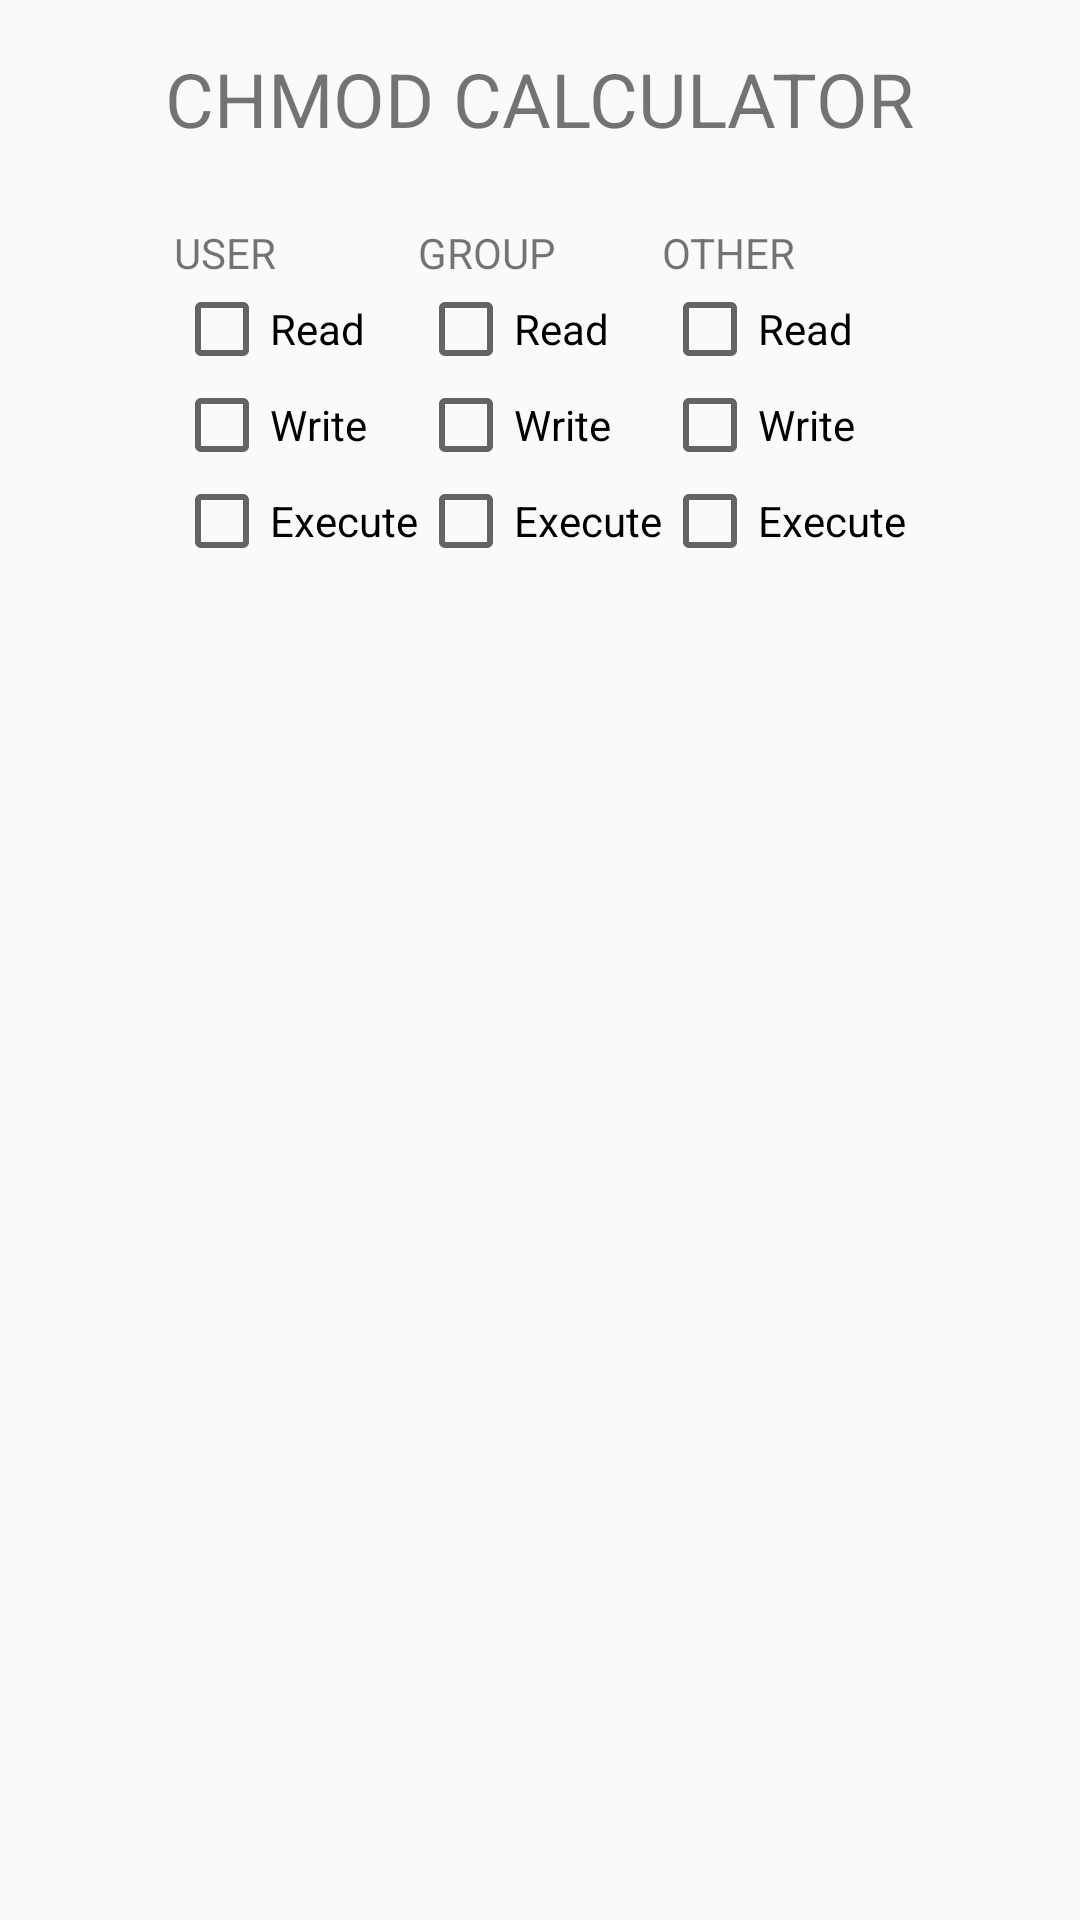

Write the Android layout XML for this screen, with the resource values it uses.
<!-- AndroidManifest.xml: application theme AppTheme -->
<!-- res/layout/activity_main.xml -->
<?xml version="1.0" encoding="utf-8"?>
<LinearLayout xmlns:android="http://schemas.android.com/apk/res/android"
    xmlns:app="http://schemas.android.com/apk/res-auto"
    xmlns:tools="http://schemas.android.com/tools"
    android:layout_width="match_parent"
    android:layout_height="match_parent"
    tools:context="com.example.yatusabes.chmodcalculator.MainActivity"
    android:orientation="vertical"
    android:paddingLeft="16dp"
    android:paddingRight="16dp"
    android:paddingTop="16dp"
    >

    <TextView
        android:layout_width="wrap_content"
        android:layout_height="wrap_content"
        android:text="Chmod Calculator"
        android:layout_gravity="center"
        android:layout_marginBottom="25dp"
        android:textSize="25sp"
        android:textAllCaps="true"
        />

    <LinearLayout
        android:layout_width="wrap_content"
        android:layout_height="wrap_content"
        android:orientation="horizontal"
        android:layout_gravity="center">

        <LinearLayout
            android:layout_width="wrap_content"
            android:layout_height="wrap_content"
            android:orientation="vertical">

            <TextView
                android:layout_width="wrap_content"
                android:layout_height="wrap_content"
                android:text="USER"/>

            <CheckBox
                android:id="@+id/user_read"
                android:layout_width="wrap_content"
                android:layout_height="wrap_content"
                android:text="Read"/>

            <CheckBox
                android:id="@+id/user_write"
                android:layout_width="wrap_content"
                android:layout_height="wrap_content"
                android:text="Write"/>

            <CheckBox
                android:id="@+id/user_execute"
                android:layout_width="wrap_content"
                android:layout_height="wrap_content"
                android:text="Execute"/>


        </LinearLayout>

        <LinearLayout
            android:layout_width="wrap_content"
            android:layout_height="wrap_content"
            android:orientation="vertical">

            <TextView
                android:layout_width="wrap_content"
                android:layout_height="wrap_content"
                android:text="GROUP"/>

            <CheckBox
                android:id="@+id/group_read"
                android:layout_width="wrap_content"
                android:layout_height="wrap_content"
                android:text="Read"/>

            <CheckBox
                android:id="@+id/group_write"
                android:layout_width="wrap_content"
                android:layout_height="wrap_content"
                android:text="Write"/>

            <CheckBox
                android:id="@+id/group_execute"
                android:layout_width="wrap_content"
                android:layout_height="wrap_content"
                android:text="Execute"/>


        </LinearLayout>

        <LinearLayout
            android:layout_width="wrap_content"
            android:layout_height="wrap_content"
            android:orientation="vertical">

            <TextView
                android:layout_width="wrap_content"
                android:layout_height="wrap_content"
                android:text="OTHER"/>

            <CheckBox
                android:id="@+id/other_read"
                android:layout_width="wrap_content"
                android:layout_height="wrap_content"
                android:text="Read"/>

            <CheckBox
                android:id="@+id/other_write"
                android:layout_width="wrap_content"
                android:layout_height="wrap_content"
                android:text="Write"/>

            <CheckBox
                android:id="@+id/other_execute"
                android:layout_width="wrap_content"
                android:layout_height="wrap_content"
                android:text="Execute"/>


        </LinearLayout>


    </LinearLayout>

</LinearLayout>
<!-- resources referenced by this layout -->
<resources>
  <style name="AppTheme" parent="Theme.AppCompat.Light.DarkActionBar">
          
          <item name="colorPrimary">@color/colorPrimary</item>
          <item name="colorPrimaryDark">@color/colorPrimaryDark</item>
          <item name="colorAccent">@color/colorAccent</item>
      </style>
  <color name="colorPrimary">#4caf50</color>
  <color name="colorPrimaryDark">#388e3c</color>
  <color name="colorAccent">#ffd740</color>
</resources>
